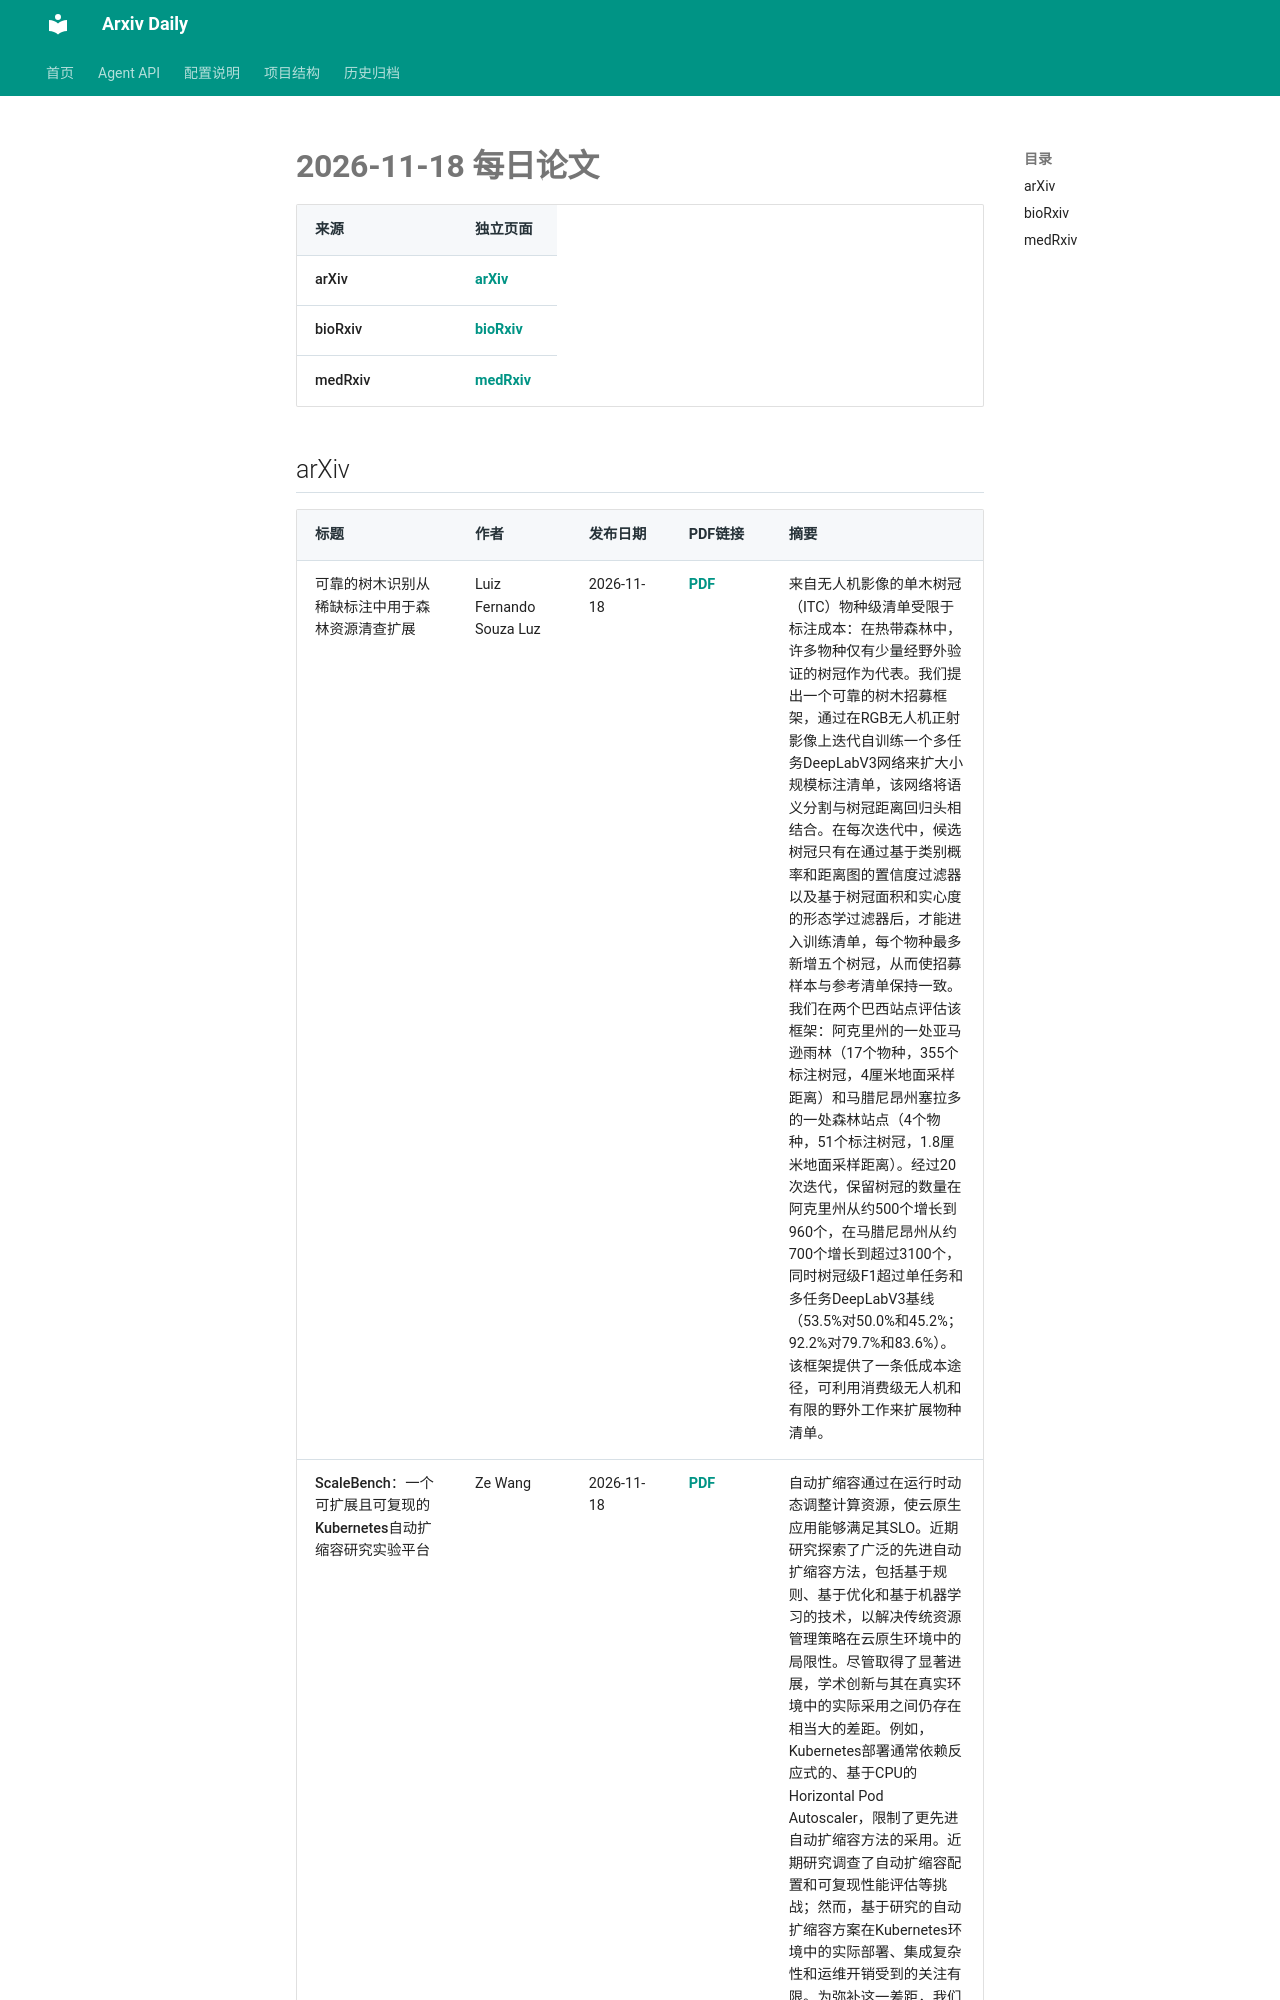

repository: Lcollection/Arxiv_Daily · page: daily-papers/2026-11-18/index.html · generator: mkdocs

# 2026-11-18 每日论文

| 来源 | 独立页面 |
|------|----------|
| arXiv | [arXiv](2026-11-18-arxiv.md) |
| bioRxiv | [bioRxiv](2026-11-18-biorxiv.md) |
| medRxiv | [medRxiv](2026-11-18-medrxiv.md) |

## arXiv

| 标题 | 作者 | 发布日期 | PDF链接 | 摘要 |
|------|------|----------|--------|------|
| 可靠的树木识别从稀缺标注中用于森林资源清查扩展 | Luiz Fernando Souza Luz | 2026-11-18 | [PDF](https://arxiv.org/pdf/2611.24401v1) | 来自无人机影像的单木树冠（ITC）物种级清单受限于标注成本：在热带森林中，许多物种仅有少量经野外验证的树冠作为代表。我们提出一个可靠的树木招募框架，通过在RGB无人机正射影像上迭代自训练一个多任务DeepLabV3网络来扩大小规模标注清单，该网络将语义分割与树冠距离回归头相结合。在每次迭代中，候选树冠只有在通过基于类别概率和距离图的置信度过滤器以及基于树冠面积和实心度的形态学过滤器后，才能进入训练清单，每个物种最多新增五个树冠，从而使招募样本与参考清单保持一致。我们在两个巴西站点评估该框架：阿克里州的一处亚马逊雨林（17个物种，355个标注树冠，4厘米地面采样距离）和马腊尼昂州塞拉多的一处森林站点（4个物种，51个标注树冠，1.8厘米地面采样距离）。经过20次迭代，保留树冠的数量在阿克里州从约500个增长到960个，在马腊尼昂州从约700个增长到超过3100个，同时树冠级F1超过单任务和多任务DeepLabV3基线（53.5%对50.0%和45.2%；92.2%对79.7%和83.6%）。该框架提供了一条低成本途径，可利用消费级无人机和有限的野外工作来扩展物种清单。 |
| ScaleBench：一个可扩展且可复现的Kubernetes自动扩缩容研究实验平台 | Ze Wang | 2026-11-18 | [PDF](https://arxiv.org/pdf/2611.24398v1) | 自动扩缩容通过在运行时动态调整计算资源，使云原生应用能够满足其SLO。近期研究探索了广泛的先进自动扩缩容方法，包括基于规则、基于优化和基于机器学习的技术，以解决传统资源管理策略在云原生环境中的局限性。尽管取得了显著进展，学术创新与其在真实环境中的实际采用之间仍存在相当大的差距。例如，Kubernetes部署通常依赖反应式的、基于CPU的Horizontal Pod Autoscaler，限制了更先进自动扩缩容方法的采用。近期研究调查了自动扩缩容配置和可复现性能评估等挑战；然而，基于研究的自动扩缩容方案在Kubernetes环境中的实际部署、集成复杂性和运维开销受到的关注有限。为弥补这一差距，我们提出ScaleBench，一个原生Kubernetes实验平台，用于实现可扩展且可复现的自动扩缩容解决方案评估。与现有方法不同，ScaleBench将自动扩缩容方案集成为原生Kubernetes组件，
